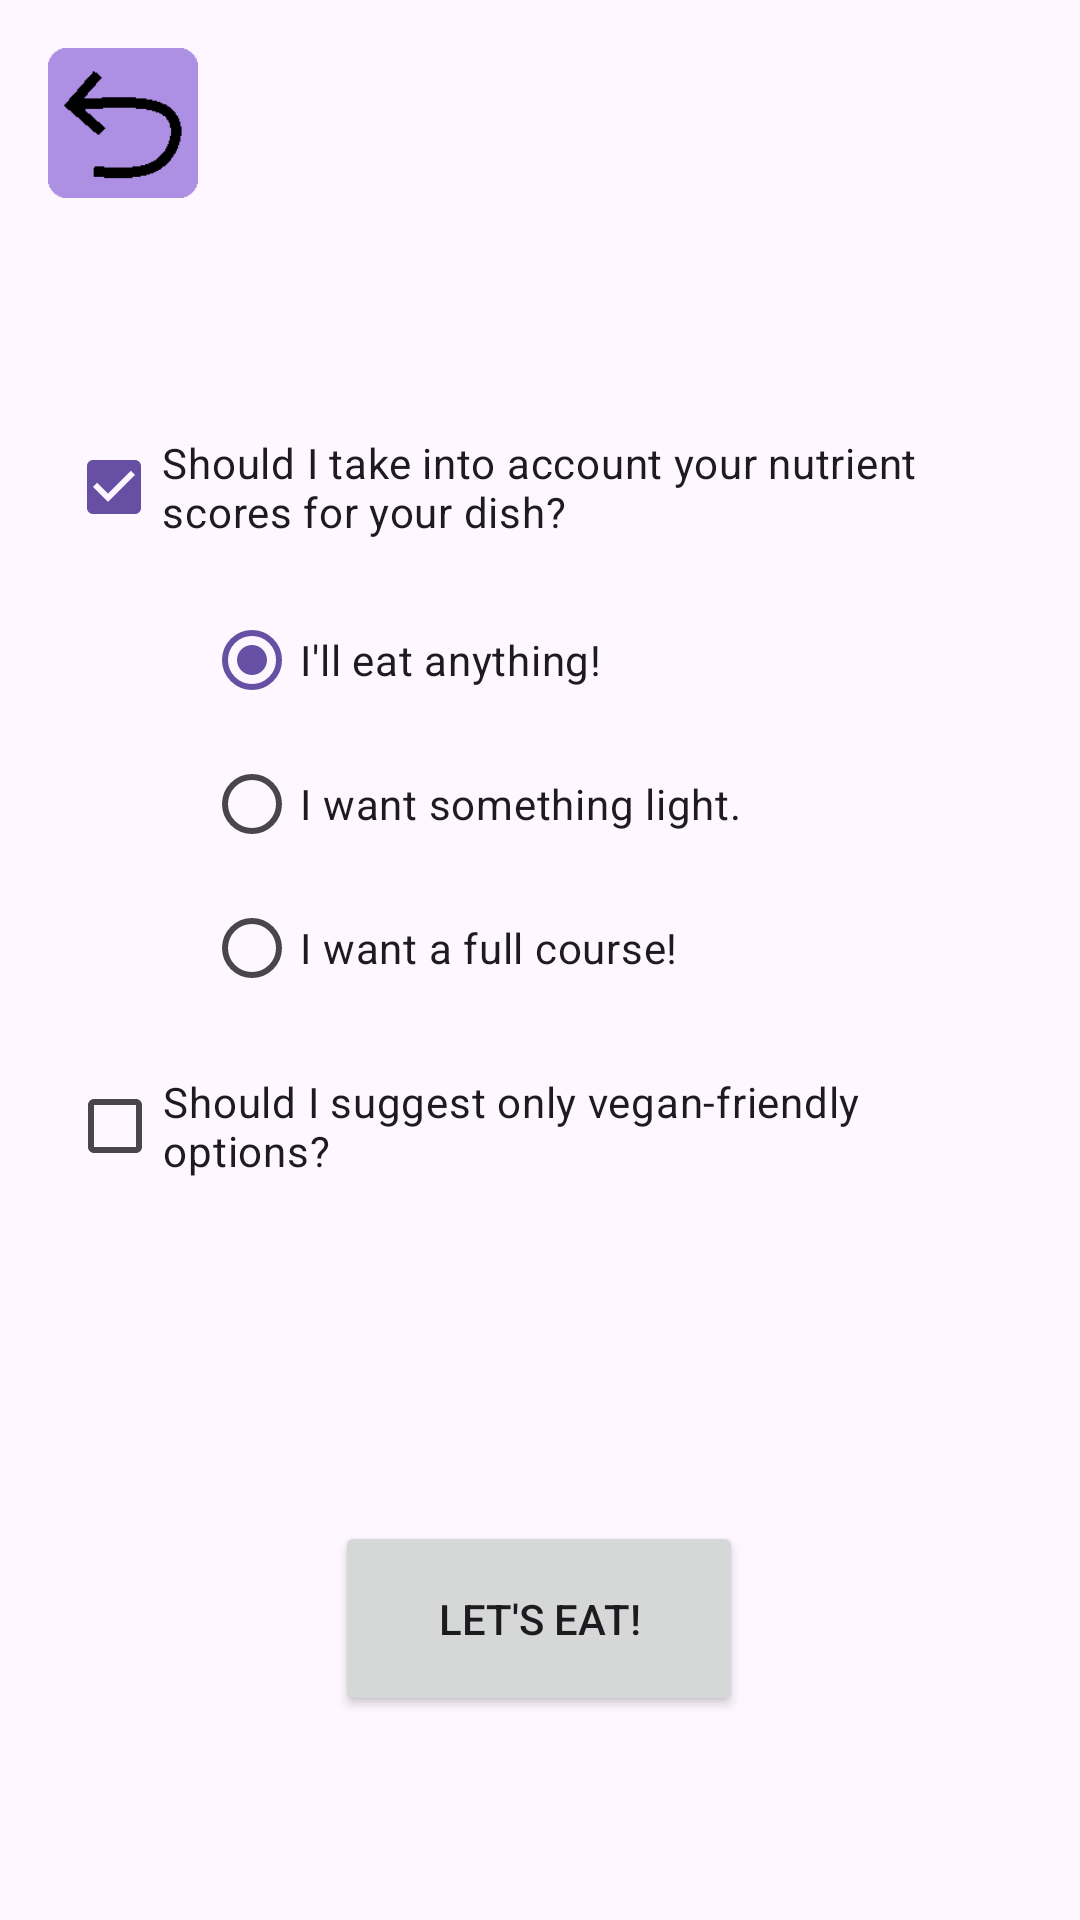

Produce the Android XML layout that renders to this screen, including the resource entries it uses.
<!-- AndroidManifest.xml: application theme Theme.Dishider -->
<!-- res/layout/activity_food_options.xml -->
<?xml version="1.0" encoding="utf-8"?>
<androidx.constraintlayout.widget.ConstraintLayout xmlns:android="http://schemas.android.com/apk/res/android"
    xmlns:app="http://schemas.android.com/apk/res-auto"
    xmlns:tools="http://schemas.android.com/tools"
    android:id="@+id/main"
    android:layout_width="match_parent"
    android:layout_height="match_parent"
    tools:context=".app.FoodOptions">

    <CheckBox
        android:id="@+id/nutrient_checkbox"
        android:layout_width="316dp"
        android:layout_height="61dp"
        android:layout_marginTop="132dp"
        android:checked="true"
        android:text="@string/option_nutrients"
        app:layout_constraintEnd_toEndOf="parent"
        app:layout_constraintStart_toStartOf="parent"
        app:layout_constraintTop_toTopOf="parent" />

    <CheckBox
        android:id="@+id/vegan_checkbox"
        android:layout_width="316dp"
        android:layout_height="61dp"
        android:layout_marginTop="152dp"
        android:text="@string/option_vegan"
        app:layout_constraintEnd_toEndOf="parent"
        app:layout_constraintHorizontal_bias="0.505"
        app:layout_constraintStart_toStartOf="parent"
        app:layout_constraintTop_toBottomOf="@+id/nutrient_checkbox" />

    <Button
        android:id="@+id/getFoodButton"
        android:layout_width="136dp"
        android:layout_height="65dp"
        android:text="@string/option_generate"
        android:textColorLink="#673AB7"
        app:layout_constraintBottom_toBottomOf="parent"
        app:layout_constraintEnd_toEndOf="parent"
        app:layout_constraintHorizontal_bias="0.498"
        app:layout_constraintStart_toStartOf="parent"
        app:layout_constraintTop_toTopOf="parent"
        app:layout_constraintVertical_bias="0.882" />

    <RadioGroup
        android:id="@+id/snack_group"
        android:layout_width="224dp"
        android:layout_height="146dp"
        android:checkedButton="@id/snackoption_all"
        app:layout_constraintBottom_toTopOf="@+id/vegan_checkbox"
        app:layout_constraintEnd_toEndOf="parent"
        app:layout_constraintStart_toStartOf="parent"
        app:layout_constraintTop_toBottomOf="@+id/nutrient_checkbox">

        <RadioButton
            android:id="@+id/snackoption_all"
            android:layout_width="match_parent"
            android:layout_height="wrap_content"
            android:checked="true"
            android:text="@string/option_snack_all" />

        <RadioButton
            android:id="@+id/snackoption_snack"
            android:layout_width="match_parent"
            android:layout_height="wrap_content"
            android:text="@string/option_snack_snack" />

        <RadioButton
            android:id="@+id/snackoption_meal"
            android:layout_width="match_parent"
            android:layout_height="wrap_content"
            android:text="@string/option_snack_meal" />
    </RadioGroup>

    <ImageButton
        android:id="@+id/returnButton"
        android:layout_width="50dp"
        android:layout_height="50dp"
        android:layout_marginStart="16dp"
        android:layout_marginTop="16dp"
        android:contentDescription="Return to main screen"
        android:padding="0dp"
        android:scaleType="fitCenter"
        app:layout_constraintStart_toStartOf="parent"
        app:layout_constraintTop_toTopOf="parent"
        app:srcCompat="@drawable/return_image"
        app:tint="#AD8FE4"
        app:tintMode="multiply" />

</androidx.constraintlayout.widget.ConstraintLayout>
<!-- resources referenced by this layout -->
<resources>
  <!-- drawable return_image: png bitmap (drawable, 1196 bytes) -->
  <string name="option_generate">Let\'s eat!</string>
  <string name="option_nutrients"> Should I take into account your nutrient scores for your dish?</string>
  <string name="option_snack_all">I\'ll eat anything!</string>
  <string name="option_snack_meal">I want a full course!</string>
  <string name="option_snack_snack">I want something light.</string>
  <string name="option_vegan"> Should I suggest only vegan-friendly options?</string>
  <style name="Theme.Dishider" parent="Base.Theme.Dishider" />
  <style name="Base.Theme.Dishider" parent="Theme.Material3.DayNight.NoActionBar">
          
          
      </style>
</resources>
